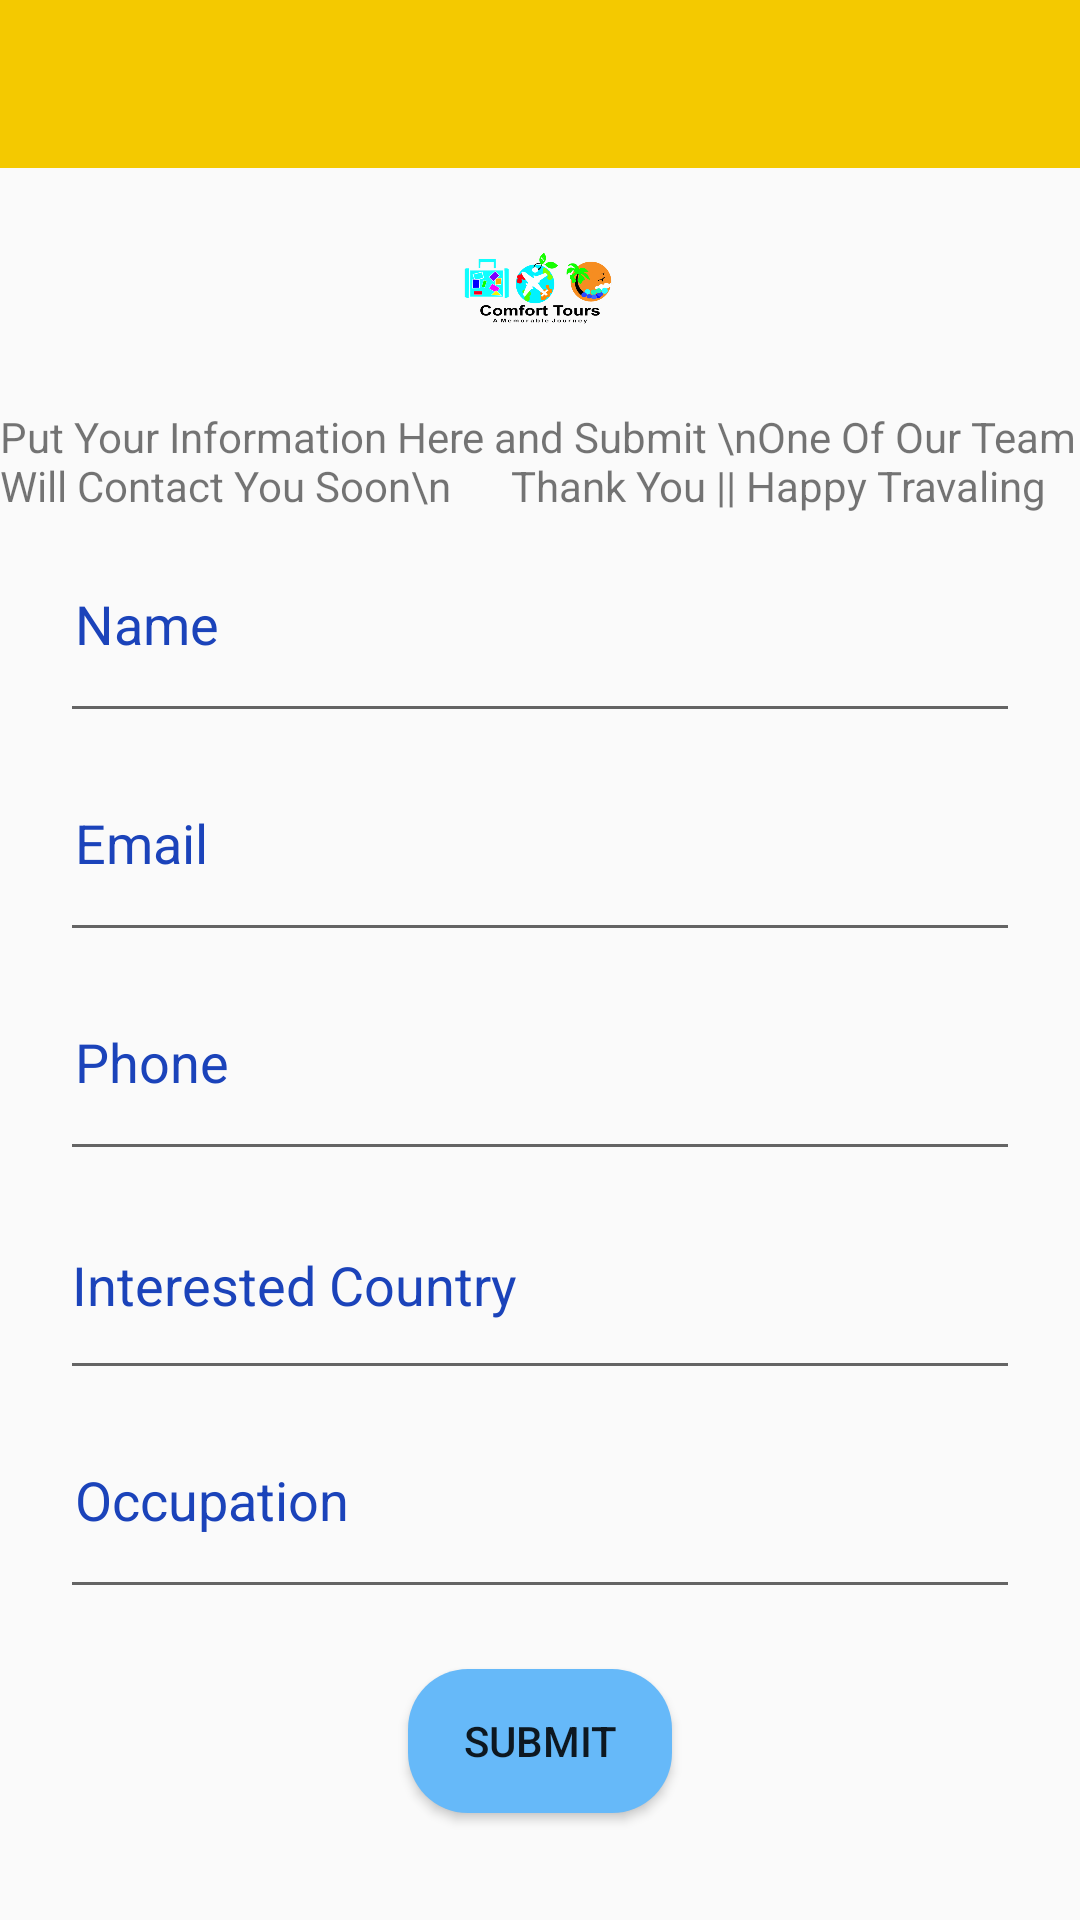

This screen was rendered from an Android layout file. Write that file and the resources it references.
<!-- AndroidManifest.xml: application theme AppTheme -->
<!-- res/layout/activity_contact.xml -->
<?xml version="1.0" encoding="utf-8"?>
<LinearLayout xmlns:android="http://schemas.android.com/apk/res/android"
    xmlns:app="http://schemas.android.com/apk/res-auto"
    xmlns:tools="http://schemas.android.com/tools"
    android:layout_width="match_parent"
    android:layout_height="match_parent"
    android:orientation="vertical"
    tools:context=".ContactActivity">

    <android.support.v7.widget.Toolbar
        android:id="@+id/toolbar1"
        android:layout_width="match_parent"
        android:layout_height="wrap_content"
        android:background="@color/yellow"
        android:minHeight="?attr/actionBarSize"
        app:titleTextColor="@color/white" />
    <ImageView
        android:layout_width="wrap_content"
        android:layout_height="wrap_content" />

    <ImageView
        android:layout_width="wrap_content"
        android:layout_height="80dp"
        android:src="@drawable/pnglogo"
        android:layout_gravity="center"
        />


    <TextView
        android:layout_width="wrap_content"
        android:layout_height="wrap_content"
        android:text="Put Your Information Here and Submit \nOne Of Our Team Will Contact You Soon\n      Thank You || Happy Travaling "
        android:layout_gravity="center"

        />


    <EditText
        android:id="@+id/name"
        android:layout_width="match_parent"
        android:layout_height="73dp"
        android:hint="Name"
        android:textColorHint="@color/blue"
        android:padding="5dp"
        android:layout_marginRight="20dp"
        android:layout_marginLeft="20dp"
        />

    <EditText
        android:id="@+id/email"
        android:layout_width="match_parent"
        android:layout_height="73dp"
        android:textColorHint="@color/blue"
        android:hint="Email"
        android:padding="5dp"
        android:layout_marginRight="20dp"
        android:layout_marginLeft="20dp"
        />


    <EditText
        android:id="@+id/phone"
        android:textColorHint="@color/blue"
        android:layout_width="match_parent"
        android:layout_height="73dp"
        android:hint="Phone"
        android:padding="5dp"
        android:layout_marginRight="20dp"
        android:layout_marginLeft="20dp"

        />

    <EditText
        android:id="@+id/country"
        android:layout_width="match_parent"
        android:layout_height="73dp"
        android:textColorHint="@color/blue"
        android:hint="Interested Country"
        android:layout_marginRight="20dp"
        android:layout_marginLeft="20dp"
        />


    <EditText
        android:id="@+id/occupation"
        android:layout_width="match_parent"
        android:layout_height="73dp"
        android:textColorHint="@color/blue"
        android:hint="Occupation"
        android:padding="5dp"
        android:layout_marginRight="20dp"
        android:layout_marginLeft="20dp"

         />

    <Button
        android:id="@+id/requestButton"
        android:layout_width="wrap_content"
        android:layout_height="wrap_content"
        android:layout_gravity="center"
        android:layout_margin="20dp"
        android:text="Submit"
        android:background="@drawable/custom_button2"

        />

</LinearLayout>
<!-- resources referenced by this layout -->
<resources>
  <color name="blue">#1B43BA</color>
  <color name="white">#ffffff</color>
  <color name="yellow">#F4C900</color>
  <!-- drawable custom_button2 (drawable) -->
  <?xml version="1.0" encoding="utf-8"?>
  <shape xmlns:android="http://schemas.android.com/apk/res/android" android:shape="rectangle">
      <solid android:color="#66b9f9"/>
      <corners android:radius="20dp"/>
  </shape>
  <!-- drawable pnglogo: png bitmap (drawable-hdpi, 48659 bytes) -->
  <style name="AppTheme" parent="Theme.AppCompat.Light.NoActionBar">
          
          <item name="colorPrimary">@color/yellow</item>
  
      </style>
</resources>
